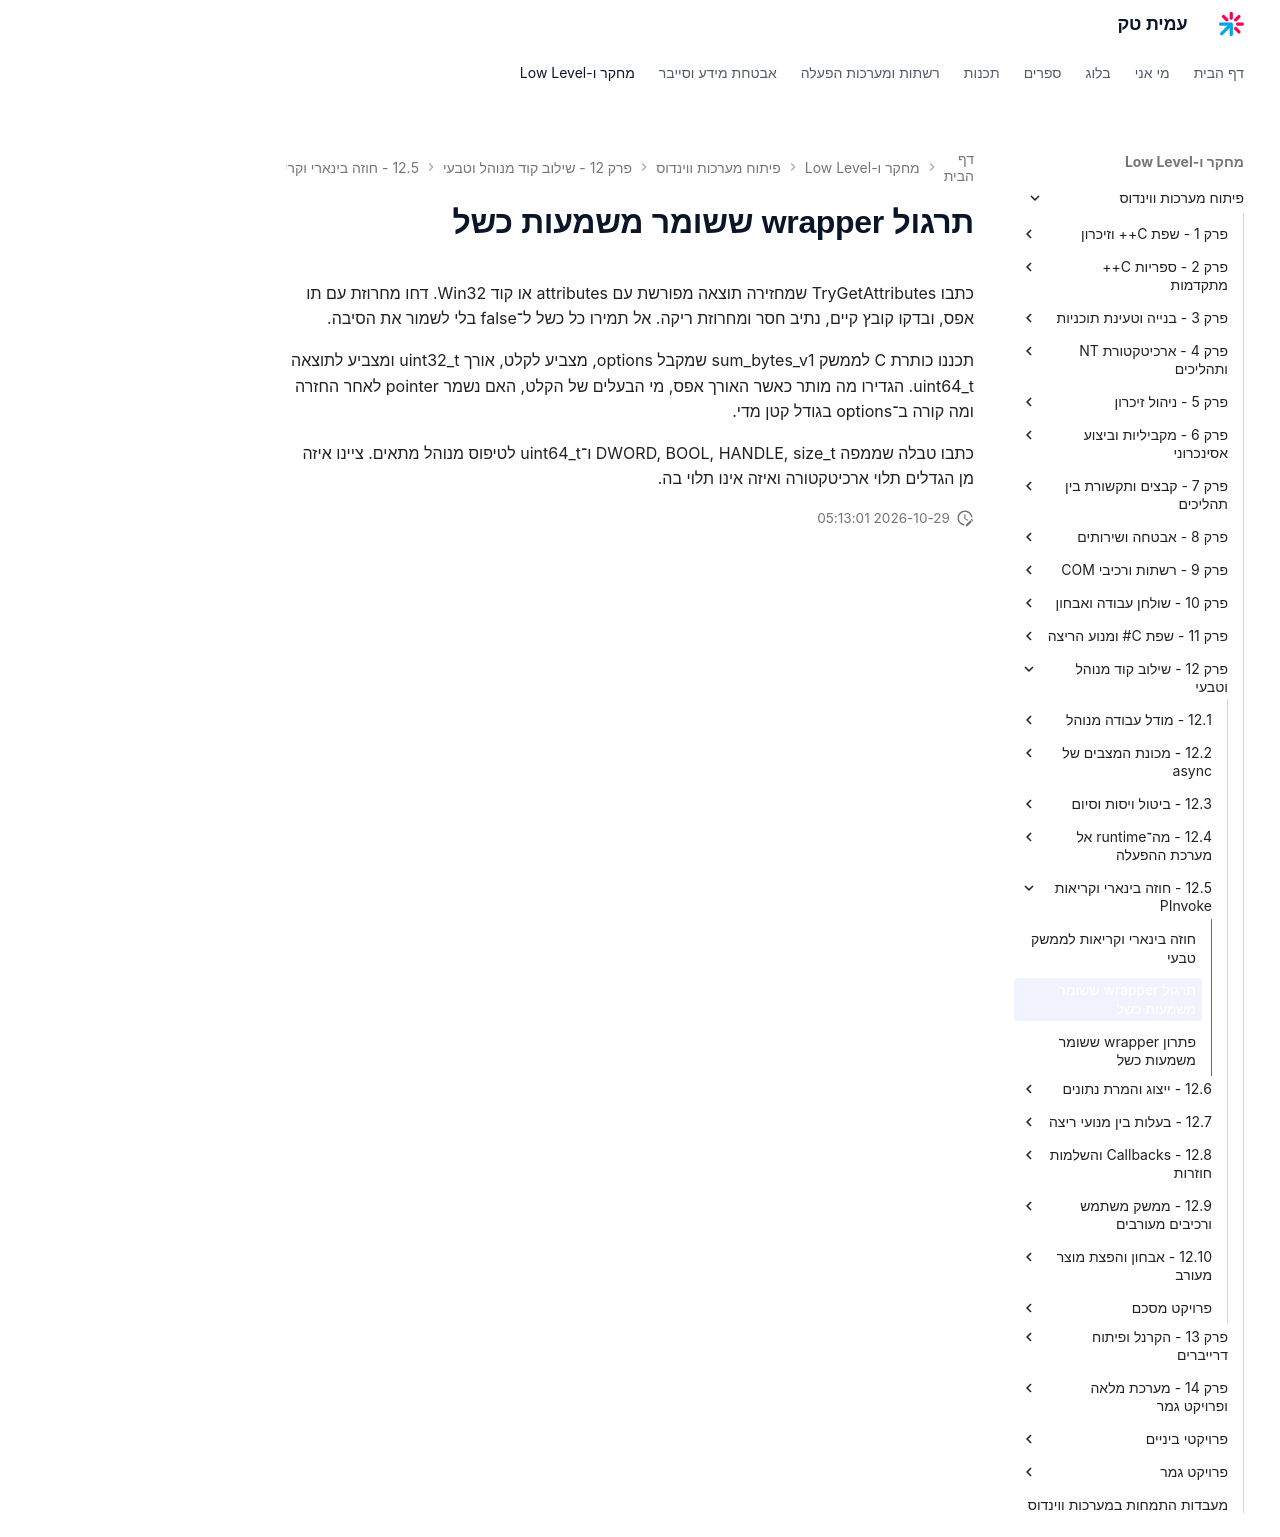

repository: AmitPinchasi/amittech · page: פיתוח-מערכות-ווינדוס/12 - שילוב קוד מנוהל וטבעי/12.5 - חוזה בינארי וקריאות PInvoke/12.5 - חוזה בינארי וקריאות PInvoke - תרגול/index.html · generator: mkdocs

# תרגול wrapper ששומר משמעות כשל

כתבו TryGetAttributes שמחזירה תוצאה מפורשת עם attributes או קוד Win32. דחו מחרוזת עם תו אפס, ובדקו קובץ קיים, נתיב חסר ומחרוזת ריקה. אל תמירו כל כשל ל־false בלי לשמור את הסיבה.

תכננו כותרת C לממשק sum_bytes_v1 שמקבל options, מצביע לקלט, אורך uint32_t ומצביע לתוצאה uint64_t. הגדירו מה מותר כאשר האורך אפס, מי הבעלים של הקלט, האם נשמר pointer לאחר החזרה ומה קורה ב־options בגודל קטן מדי.

כתבו טבלה שממפה DWORD, BOOL, HANDLE, size_t ו־uint64_t לטיפוס מנוהל מתאים. ציינו איזה מן הגדלים תלוי ארכיטקטורה ואיזה אינו תלוי בה.
